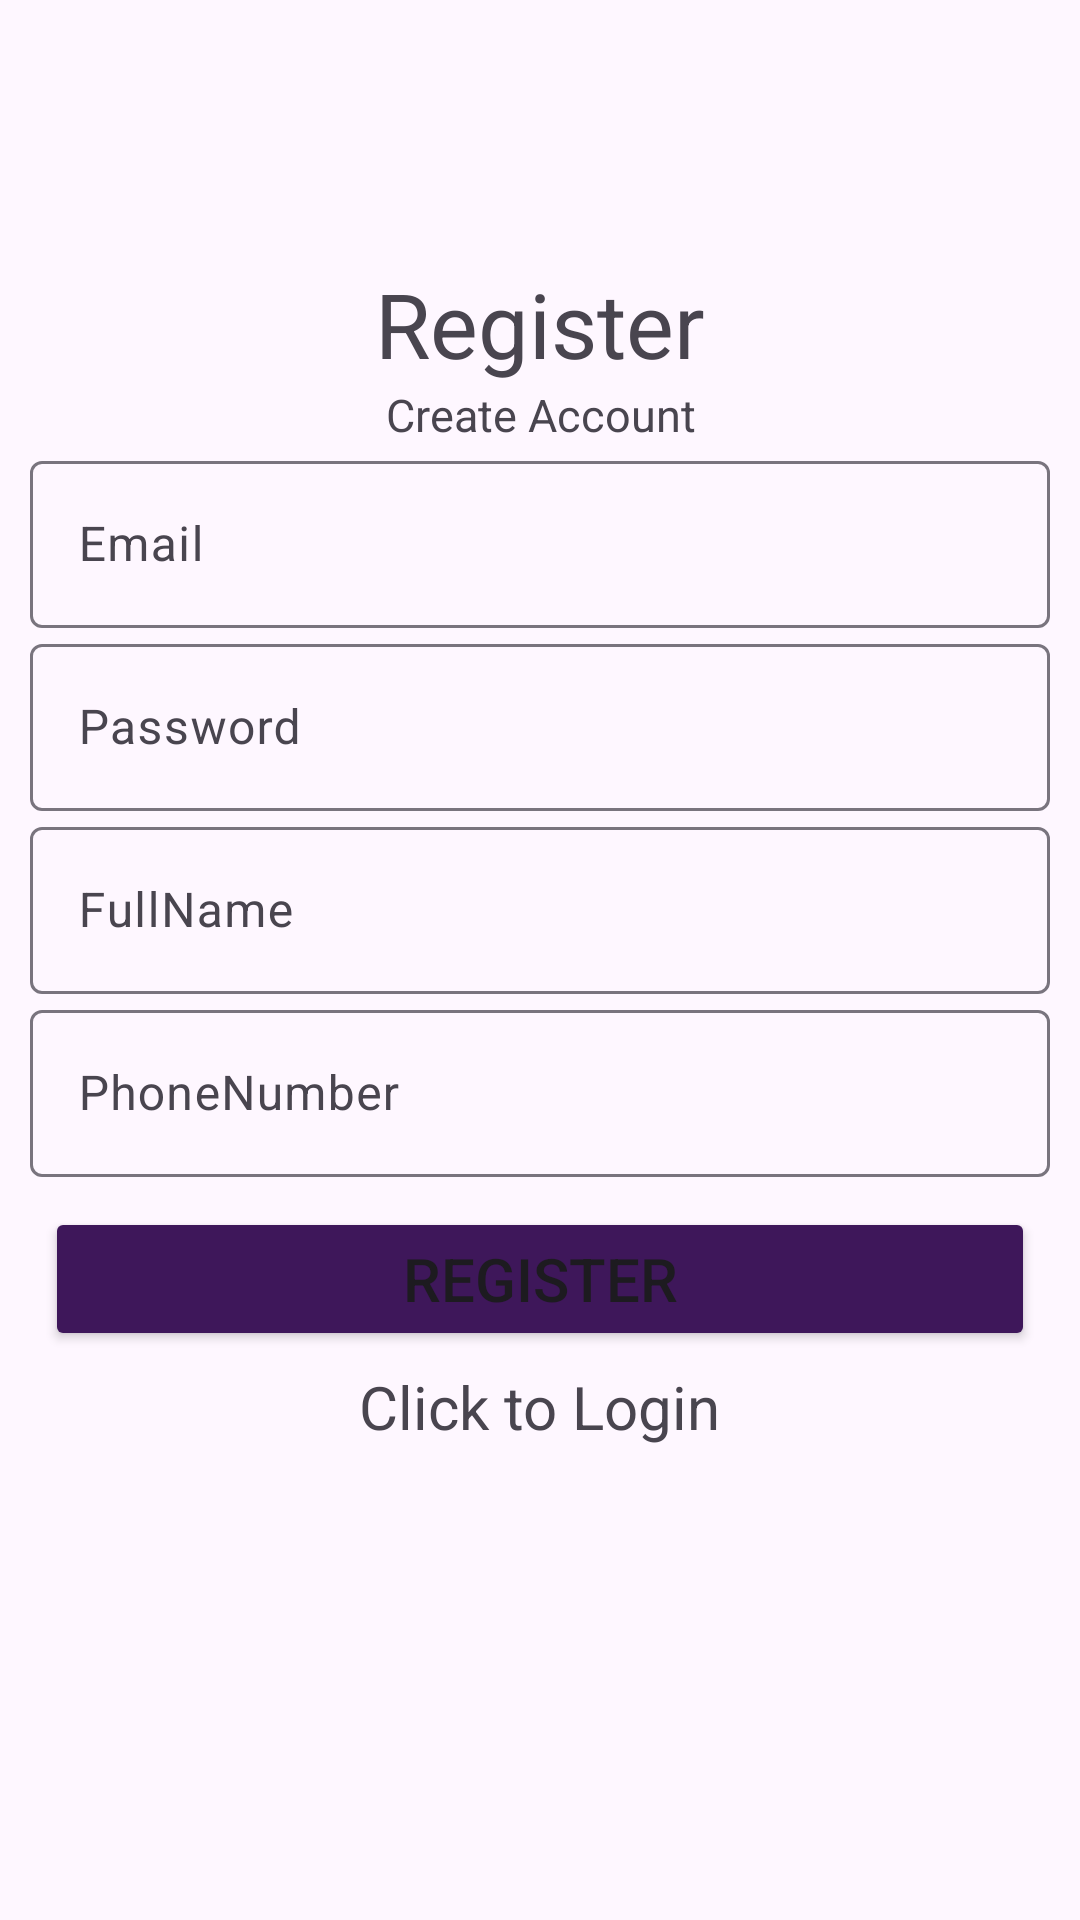

Write the Android layout XML for this screen, with the resource values it uses.
<!-- AndroidManifest.xml: application theme Theme.Appbao2 -->
<!-- res/layout/activity_register.xml -->
<?xml version="1.0" encoding="utf-8"?>
<LinearLayout xmlns:android="http://schemas.android.com/apk/res/android"
    xmlns:app="http://schemas.android.com/apk/res-auto"
    xmlns:tools="http://schemas.android.com/tools"
    android:layout_width="match_parent"
    android:layout_height="match_parent"
    android:background="@drawable/images"
    android:orientation="vertical"
    android:gravity="center"
    tools:context=".activity.RegisterActivity">


    <TextView

        android:textSize="30dp"
        android:text="Register"
        android:gravity="center"
        android:layout_width="match_parent"
        android:layout_height="wrap_content"/>
    <TextView

        android:textSize="15dp"
        android:text="Create Account"
        android:gravity="center"
        android:layout_width="match_parent"
        android:layout_height="wrap_content"/>
    <com.google.android.material.textfield.TextInputLayout
        android:layout_marginRight="10dp"
        android:layout_marginLeft="10dp"
        android:layout_width="match_parent"
        android:layout_height="wrap_content">
        <com.google.android.material.textfield.TextInputEditText
            android:id="@+id/editEmail"
            android:hint="Email"
            android:layout_width="match_parent"
            android:layout_height="wrap_content"/>
    </com.google.android.material.textfield.TextInputLayout>
    <com.google.android.material.textfield.TextInputLayout
        android:layout_marginRight="10dp"
        android:layout_marginLeft="10dp"
        android:layout_width="match_parent"
        android:layout_height="wrap_content">

        <com.google.android.material.textfield.TextInputEditText
            android:id="@+id/editPassword"
            android:hint="Password"
            android:inputType="textPassword"
            android:layout_width="match_parent"
            android:layout_height="wrap_content"/>
    </com.google.android.material.textfield.TextInputLayout>
    <com.google.android.material.textfield.TextInputLayout
        android:layout_width="match_parent"
        android:layout_height="wrap_content"
        android:layout_marginRight="10dp"
        android:layout_marginLeft="10dp">
        <com.google.android.material.textfield.TextInputEditText
            android:id="@+id/editFullName"
            android:hint="FullName"
            android:layout_width="match_parent"
            android:layout_height="wrap_content"/>
    </com.google.android.material.textfield.TextInputLayout>



    <com.google.android.material.textfield.TextInputLayout
        android:layout_width="match_parent"
        android:layout_height="wrap_content"
        android:layout_marginRight="10dp"
        android:layout_marginLeft="10dp">
        <com.google.android.material.textfield.TextInputEditText
            android:id="@+id/editPhoneNumber"
            android:hint="PhoneNumber"
            android:layout_width="match_parent"
            android:layout_height="wrap_content"/>
    </com.google.android.material.textfield.TextInputLayout>
    <ProgressBar
        android:visibility="gone"
        android:id="@+id/progress_bar"
        android:indeterminateTint="@android:color/black"
        android:layout_width="match_parent"
        android:layout_height="wrap_content"
        />
    <Button
        android:id="@+id/btnRegister"
        android:layout_marginLeft="15dp"
        android:layout_marginRight="15dp"
        android:layout_width="match_parent"
        android:layout_height="wrap_content"
        android:layout_marginTop="10dp"
        android:backgroundTint="#3E175A"
        android:text="Register"
        android:textSize="20dp" />

    <TextView
        android:id="@+id/btnBacktoLogin"
        android:layout_width="wrap_content"
        android:layout_height="97dp"
        android:layout_marginTop="5dp"
        android:text="Click to Login"

        android:textSize="20sp"
        app:autoSizeTextType="none" />


</LinearLayout>
<!-- resources referenced by this layout -->
<resources>
  <style name="Theme.Appbao2" parent="Base.Theme.Appbao2" />
  <style name="Base.Theme.Appbao2" parent="Theme.Material3.DayNight.NoActionBar">
          
          
      </style>
</resources>
